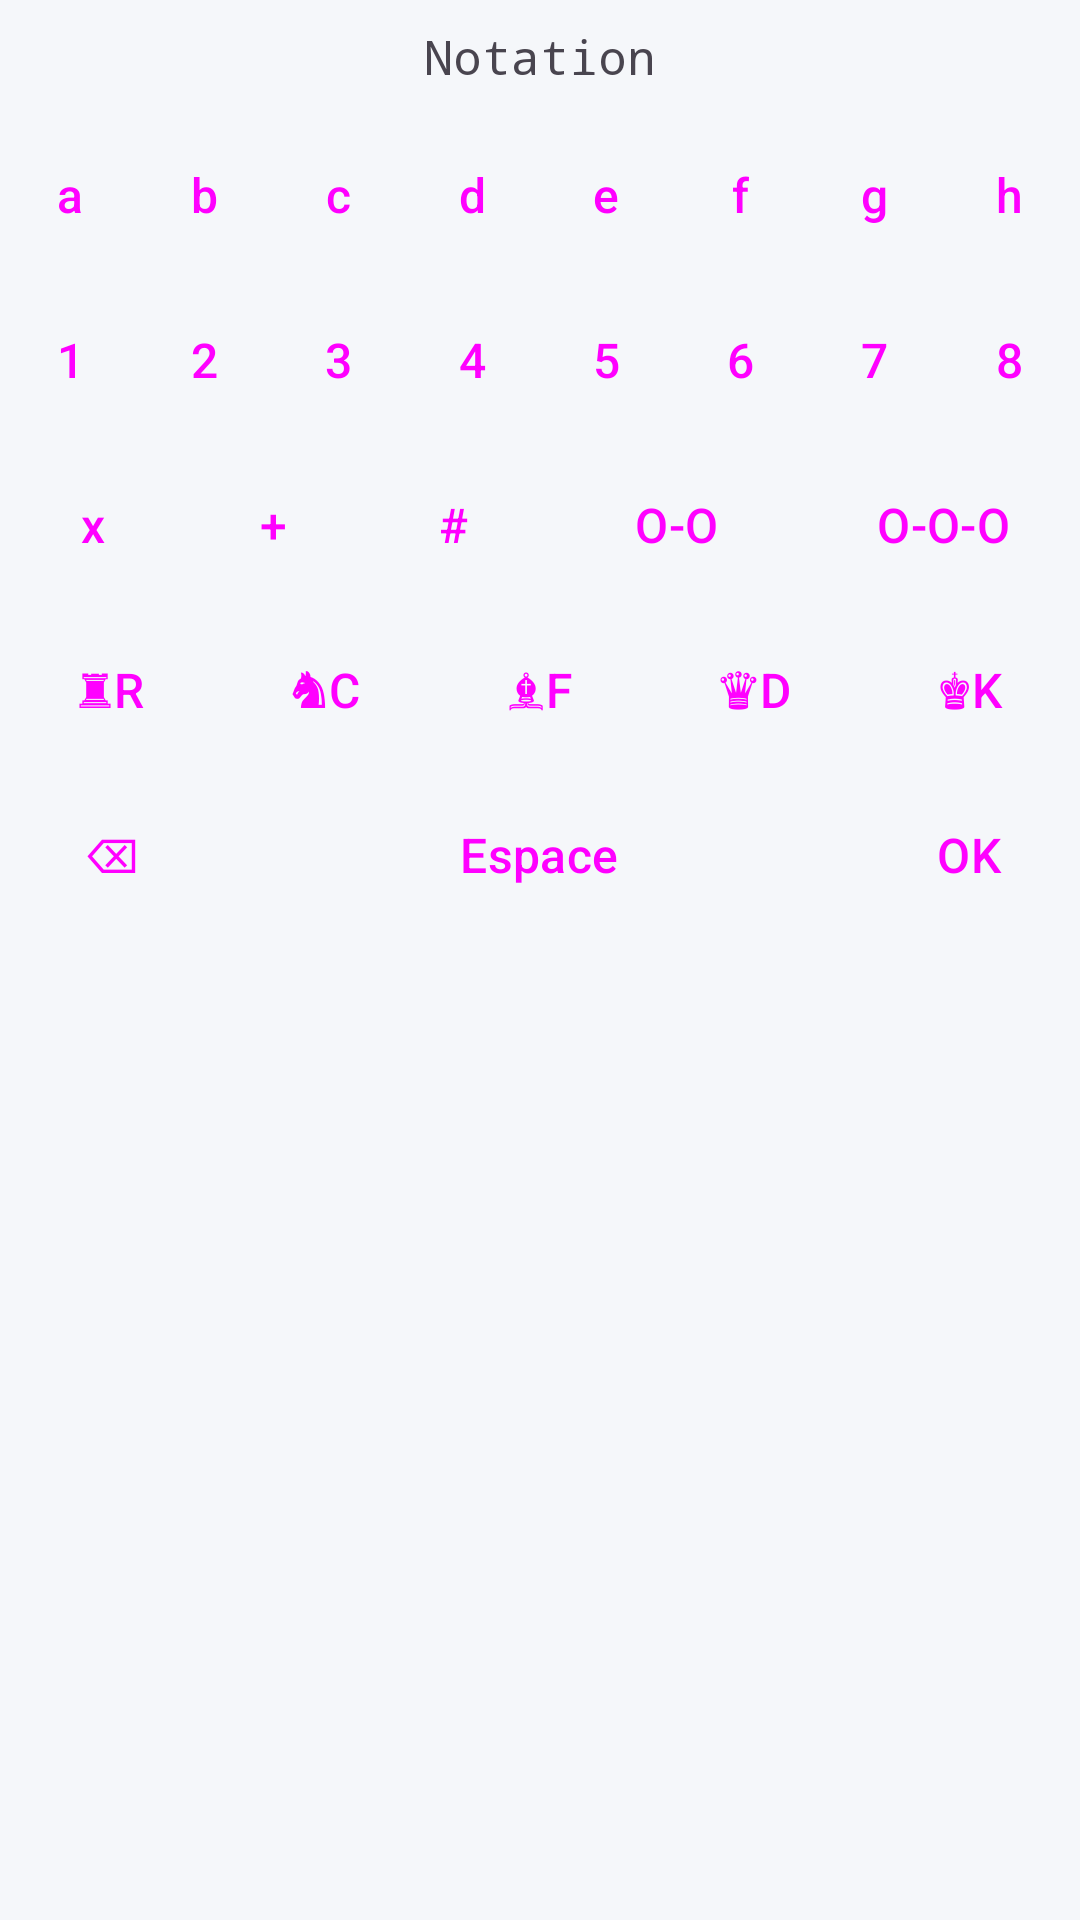

Write the Android layout XML for this screen, with the resource values it uses.
<!-- AndroidManifest.xml: application theme Theme.CoupDeMain -->
<!-- res/layout/keyboard_view_alt.xml -->
<?xml version="1.0" encoding="utf-8"?>
<ScrollView xmlns:android="http://schemas.android.com/apk/res/android"
    android:layout_width="match_parent"
    android:layout_height="wrap_content"
    android:clipToPadding="false">

<LinearLayout
    android:layout_width="match_parent"
    android:layout_height="wrap_content"
    android:orientation="vertical"
    android:padding="1dp"
    android:clipToPadding="false">

    
    <TextView
        android:id="@+id/tv_notation_preview"
        android:layout_width="match_parent"
        android:layout_height="36dp"
        android:gravity="center"
        android:textSize="16sp"
        android:layout_marginBottom="1dp"
        android:paddingTop="6dp"
        android:paddingBottom="6dp"
        android:text="Notation"
        android:fontFamily="monospace"/>

    
    <LinearLayout
        android:layout_width="match_parent"
        android:layout_height="wrap_content"
        android:orientation="horizontal"
        android:layout_marginBottom="1dp">

        <Button
            android:id="@+id/btn_col_a"
            style="@style/KeyboardButton"
            android:text="a" />

        <Button
            android:id="@+id/btn_col_b"
            style="@style/KeyboardButton"
            android:text="b" />

        <Button
            android:id="@+id/btn_col_c"
            style="@style/KeyboardButton"
            android:text="c" />

        <Button
            android:id="@+id/btn_col_d"
            style="@style/KeyboardButton"
            android:text="d" />

        <Button
            android:id="@+id/btn_col_e"
            style="@style/KeyboardButton"
            android:text="e" />

        <Button
            android:id="@+id/btn_col_f"
            style="@style/KeyboardButton"
            android:text="f" />

        <Button
            android:id="@+id/btn_col_g"
            style="@style/KeyboardButton"
            android:text="g" />

        <Button
            android:id="@+id/btn_col_h"
            style="@style/KeyboardButton"
            android:text="h" />

    </LinearLayout>

    
    <LinearLayout
        android:layout_width="match_parent"
        android:layout_height="wrap_content"
        android:orientation="horizontal"
        android:layout_marginBottom="1dp">

        <Button
            android:id="@+id/btn_row_1"
            style="@style/KeyboardButton"
            android:text="1" />

        <Button
            android:id="@+id/btn_row_2"
            style="@style/KeyboardButton"
            android:text="2" />

        <Button
            android:id="@+id/btn_row_3"
            style="@style/KeyboardButton"
            android:text="3" />

        <Button
            android:id="@+id/btn_row_4"
            style="@style/KeyboardButton"
            android:text="4" />

        <Button
            android:id="@+id/btn_row_5"
            style="@style/KeyboardButton"
            android:text="5" />

        <Button
            android:id="@+id/btn_row_6"
            style="@style/KeyboardButton"
            android:text="6" />

        <Button
            android:id="@+id/btn_row_7"
            style="@style/KeyboardButton"
            android:text="7" />

        <Button
            android:id="@+id/btn_row_8"
            style="@style/KeyboardButton"
            android:text="8" />

    </LinearLayout>

    
    <LinearLayout
        android:layout_width="match_parent"
        android:layout_height="wrap_content"
        android:orientation="horizontal"
        android:layout_marginBottom="1dp">

        <Button
            android:id="@+id/btn_capture"
            style="@style/KeyboardButton"
            android:text="x" />

        <Button
            android:id="@+id/btn_check"
            style="@style/KeyboardButton"
            android:text="+" />

        <Button
            android:id="@+id/btn_checkmate"
            style="@style/KeyboardButton"
            android:text="#" />

        <Button
            android:id="@+id/btn_castle_short"
            style="@style/KeyboardButton.Wide"
            android:text="O-O" />

        <Button
            android:id="@+id/btn_castle_long"
            style="@style/KeyboardButton.Wide"
            android:text="O-O-O" />

    </LinearLayout>

    
    <LinearLayout
        android:layout_width="match_parent"
        android:layout_height="wrap_content"
        android:orientation="horizontal"
        android:layout_marginBottom="1dp">

        <Button
            android:id="@+id/btn_rook"
            style="@style/KeyboardButton"
            android:text="♜R" />

        <Button
            android:id="@+id/btn_knight"
            style="@style/KeyboardButton"
            android:text="♞C" />

        <Button
            android:id="@+id/btn_bishop"
            style="@style/KeyboardButton"
            android:text="♝F" />

        <Button
            android:id="@+id/btn_queen"
            style="@style/KeyboardButton"
            android:text="♛D" />

        <Button
            android:id="@+id/btn_king"
            style="@style/KeyboardButton"
            android:text="♚K" />

        <Button
            android:id="@+id/btn_pawn"
            style="@style/KeyboardButton"
            android:text="♟P"
            android:visibility="gone" />

    </LinearLayout>

    
    <LinearLayout
        android:layout_width="match_parent"
        android:layout_height="wrap_content"
        android:orientation="horizontal">

        <Button
            android:id="@+id/btn_delete"
            style="@style/KeyboardButton"
            android:text="⌫" />

        <Button
            android:id="@+id/btn_space"
            style="@style/KeyboardButton.ExtraWide"
            android:text="Espace" />

        <Button
            android:id="@+id/btn_enter"
            style="@style/KeyboardButton"
            android:text="OK" />

    </LinearLayout>

</LinearLayout>

</ScrollView>
<!-- resources referenced by this layout -->
<resources>
  <style name="KeyboardButton" parent="Widget.Material3.Button.TextButton">
          <item name="android:layout_width">0dp</item>
          <item name="android:layout_height">52dp</item>
          <item name="android:layout_weight">1</item>
          <item name="android:layout_margin">1dp</item>
          <item name="android:textSize">16sp</item>
          <item name="android:stateListAnimator">@null</item>
          <item name="android:clickable">true</item>
          <item name="android:focusable">true</item>
      </style>
  <style name="KeyboardButton.ExtraWide">
          <item name="android:layout_weight">3</item>
      </style>
  <style name="KeyboardButton.Wide">
          <item name="android:layout_weight">1.5</item>
      </style>
  <style name="Theme.CoupDeMain" parent="Theme.Material3.Light.NoActionBar">
          
          <item name="colorPrimary">@color/color_primary</item>
          <item name="colorPrimaryVariant">@color/color_primary</item>
          <item name="colorOnPrimary">@color/white</item>
  
          
          <item name="colorSecondary">@color/color_secondary</item>
          <item name="colorSecondaryVariant">@color/color_secondary</item>
          <item name="colorOnSecondary">@color/white</item>
  
          
          <item name="colorSurface">@color/surface_color</item>
          <item name="colorOnSurface">@color/text_primary</item>
          
          
          <item name="android:windowBackground">@color/background_primary</item>
          <item name="backgroundColor">@color/background_primary</item>
          
          
          <item name="android:statusBarColor">@color/color_primary</item>
      </style>
  <color name="color_primary">#3F51B5</color>
  <color name="white">#FFFFFFFF</color>
  <color name="color_secondary">#4CAF50</color>
  <color name="surface_color">#FFFFFF</color>
  <color name="text_primary">#263238</color>
  <color name="background_primary">#F5F7FA</color>
</resources>
